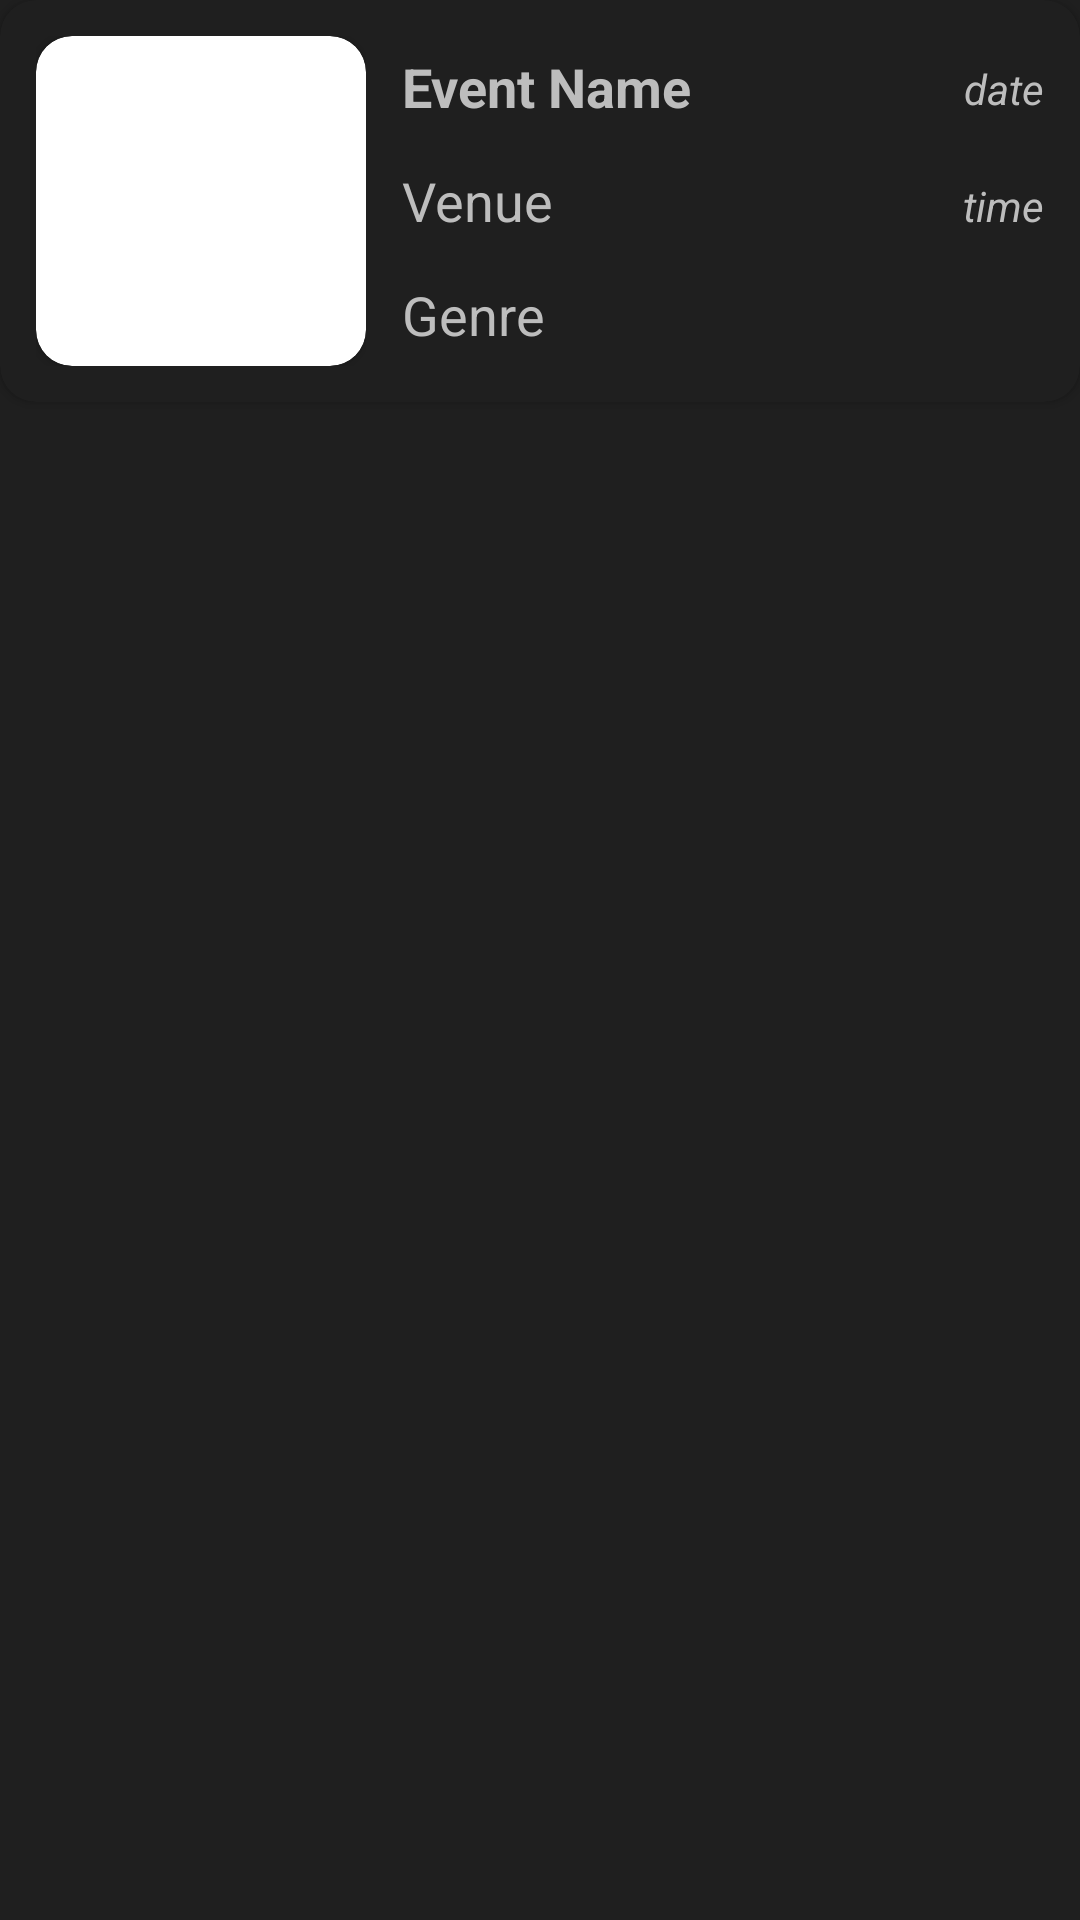

Android layout source for this screen:
<!-- AndroidManifest.xml: application theme Theme.Eventfinder.Launcher -->
<!-- res/layout/event_list_item_view.xml -->
<?xml version="1.0" encoding="utf-8"?>
<RelativeLayout xmlns:android="http://schemas.android.com/apk/res/android"
        xmlns:app="http://schemas.android.com/apk/res-auto"
        xmlns:tools="http://schemas.android.com/tools"
        android:layout_width="match_parent"
        android:layout_height="wrap_content"
        android:layout_marginStart="10dp"
        android:layout_marginEnd="10dp"
        android:layout_marginBottom="30dp"
        >

    <androidx.cardview.widget.CardView
        android:layout_width="match_parent"
        android:layout_height="wrap_content"
        app:cardBackgroundColor="@color/eventitem"
        app:cardCornerRadius="12dp"
        >
        <androidx.constraintlayout.widget.ConstraintLayout
            android:id="@+id/constraint"
            android:layout_width="match_parent"
            android:layout_height="match_parent">
            <LinearLayout
                android:id="@+id/line1"
                app:layout_constraintStart_toStartOf="@+id/constraint"
                app:layout_constraintTop_toTopOf="@+id/constraint"
                app:layout_constraintBottom_toBottomOf="@id/constraint"
                android:layout_width="wrap_content"
                android:layout_height="wrap_content"
                android:padding="12dp"
                >
                <androidx.cardview.widget.CardView
                    android:layout_width="wrap_content"
                    android:layout_height="wrap_content"
                    app:cardCornerRadius="12dp"
                    >
                    <ImageView
                        android:id="@+id/icon"
                        android:layout_width="110dp"
                        android:layout_height="110dp"
                        android:scaleType="fitXY"
                        tools:srcCompat="@tools:sample/avatars"
                        />
                </androidx.cardview.widget.CardView>
            </LinearLayout>
            <LinearLayout
                android:layout_width="0dp"
                android:layout_height="0dp"
                android:orientation="horizontal"
                app:layout_constraintStart_toEndOf="@+id/line1"
                app:layout_constraintEnd_toEndOf="@id/constraint"
                app:layout_constraintTop_toTopOf="@id/constraint"
                app:layout_constraintBottom_toBottomOf="@id/constraint"
                android:weightSum="2">
                <LinearLayout
                    android:layout_width="match_parent"
                    android:layout_height="match_parent"
                    android:orientation="vertical"
                    android:weightSum="3"
                    android:layout_weight="1"
                    android:paddingTop="10dp"
                    android:paddingBottom="10dp"
                    >
                    <TextView
                        android:id="@+id/name"
                        android:layout_width="fill_parent"
                        android:layout_height="wrap_content"
                        android:layout_weight="1"
                        android:layout_gravity="fill"
                        android:gravity="center|start"
                        android:textStyle="bold"
                        android:textSize="18dp"
                        android:text="Event Name"
                        android:textColor="@color/eventitemtext"
                        android:singleLine="true"
                        android:ellipsize="marquee"
                        android:marqueeRepeatLimit="marquee_forever"
                        android:focusable="true"
                        android:focusableInTouchMode="true"
                        android:scrollHorizontally="true"
                        />

                    <TextView
                        android:id="@+id/id"
                        android:layout_width="match_parent"
                        android:layout_height="wrap_content"
                        android:layout_weight="1"
                        android:visibility="gone"
                        android:text="TextView" />

                    <TextView
                        android:id="@+id/venue"
                        android:layout_width="match_parent"
                        android:layout_height="wrap_content"
                        android:layout_weight="1"
                        android:layout_gravity="fill"
                        android:gravity="center_vertical"
                        android:text="Venue"
                        android:textSize="18dp"
                        android:textColor="@color/eventitemtext"
                        android:scrollHorizontally="true"
                        android:ellipsize="end"
                        android:singleLine="true"
                        />

                    <TextView
                        android:id="@+id/genre"
                        android:layout_width="match_parent"
                        android:layout_height="wrap_content"
                        android:layout_weight="1"
                        android:layout_gravity="fill"
                        android:textSize="18dp"
                        android:text="Genre"
                        android:gravity="center_vertical"
                        android:textColor="@color/eventitemtext" />

                </LinearLayout>
                <LinearLayout
                    android:layout_width="match_parent"
                    android:layout_height="match_parent"
                    android:paddingTop="10dp"
                    android:paddingEnd="12dp"
                    android:orientation="vertical"
                    android:weightSum="3"
                    android:layout_weight="1"
                    >
                    <TextView
                        android:id="@+id/date"
                        android:layout_width="match_parent"
                        android:layout_height="20dp"
                        android:layout_weight="1"
                        android:layout_gravity="fill"
                        android:gravity="center_vertical|end"
                        android:text="date"
                        android:textSize="14dp"
                        android:textStyle="italic"
                        android:textColor="@color/eventitemtext" />
                    <TextView
                        android:id="@+id/time"
                        android:layout_width="match_parent"
                        android:layout_height="20dp"
                        android:layout_weight="1"
                        android:layout_gravity="fill"
                        android:gravity="center_vertical|end"
                        android:text="time"
                        android:textSize="14dp"
                        android:textStyle="italic"
                        android:textColor="@color/eventitemtext" />
                    <ImageView
                        android:id="@+id/favorite"
                        android:layout_width="30dp"
                        android:layout_height="15dp"
                        android:layout_weight="1"
                        android:layout_gravity="end"
                        android:outlineAmbientShadowColor="@color/eventitemtext"
                        app:srcCompat="@drawable/heart_outline"
                        android:layout_marginBottom="12dp"
                    />
                </LinearLayout>
            </LinearLayout>
        </androidx.constraintlayout.widget.ConstraintLayout>
    </androidx.cardview.widget.CardView>

</RelativeLayout>
<!-- resources referenced by this layout -->
<resources>
  <color name="eventitem">#1f1f1f</color>
  <color name="eventitemtext">#FFBDBDBD</color>
  <style name="Theme.Eventfinder.Launcher">
          <item name="android:windowBackground">@drawable/launch_screen</item>
      </style>
  <!-- drawable launch_screen (drawable) -->
  <?xml version="1.0" encoding="utf-8"?>
  <layer-list xmlns:android="http://schemas.android.com/apk/res/android" android:opacity="opaque">
  
      <item android:drawable="@color/eventitem"/>
  
  </layer-list>
</resources>
